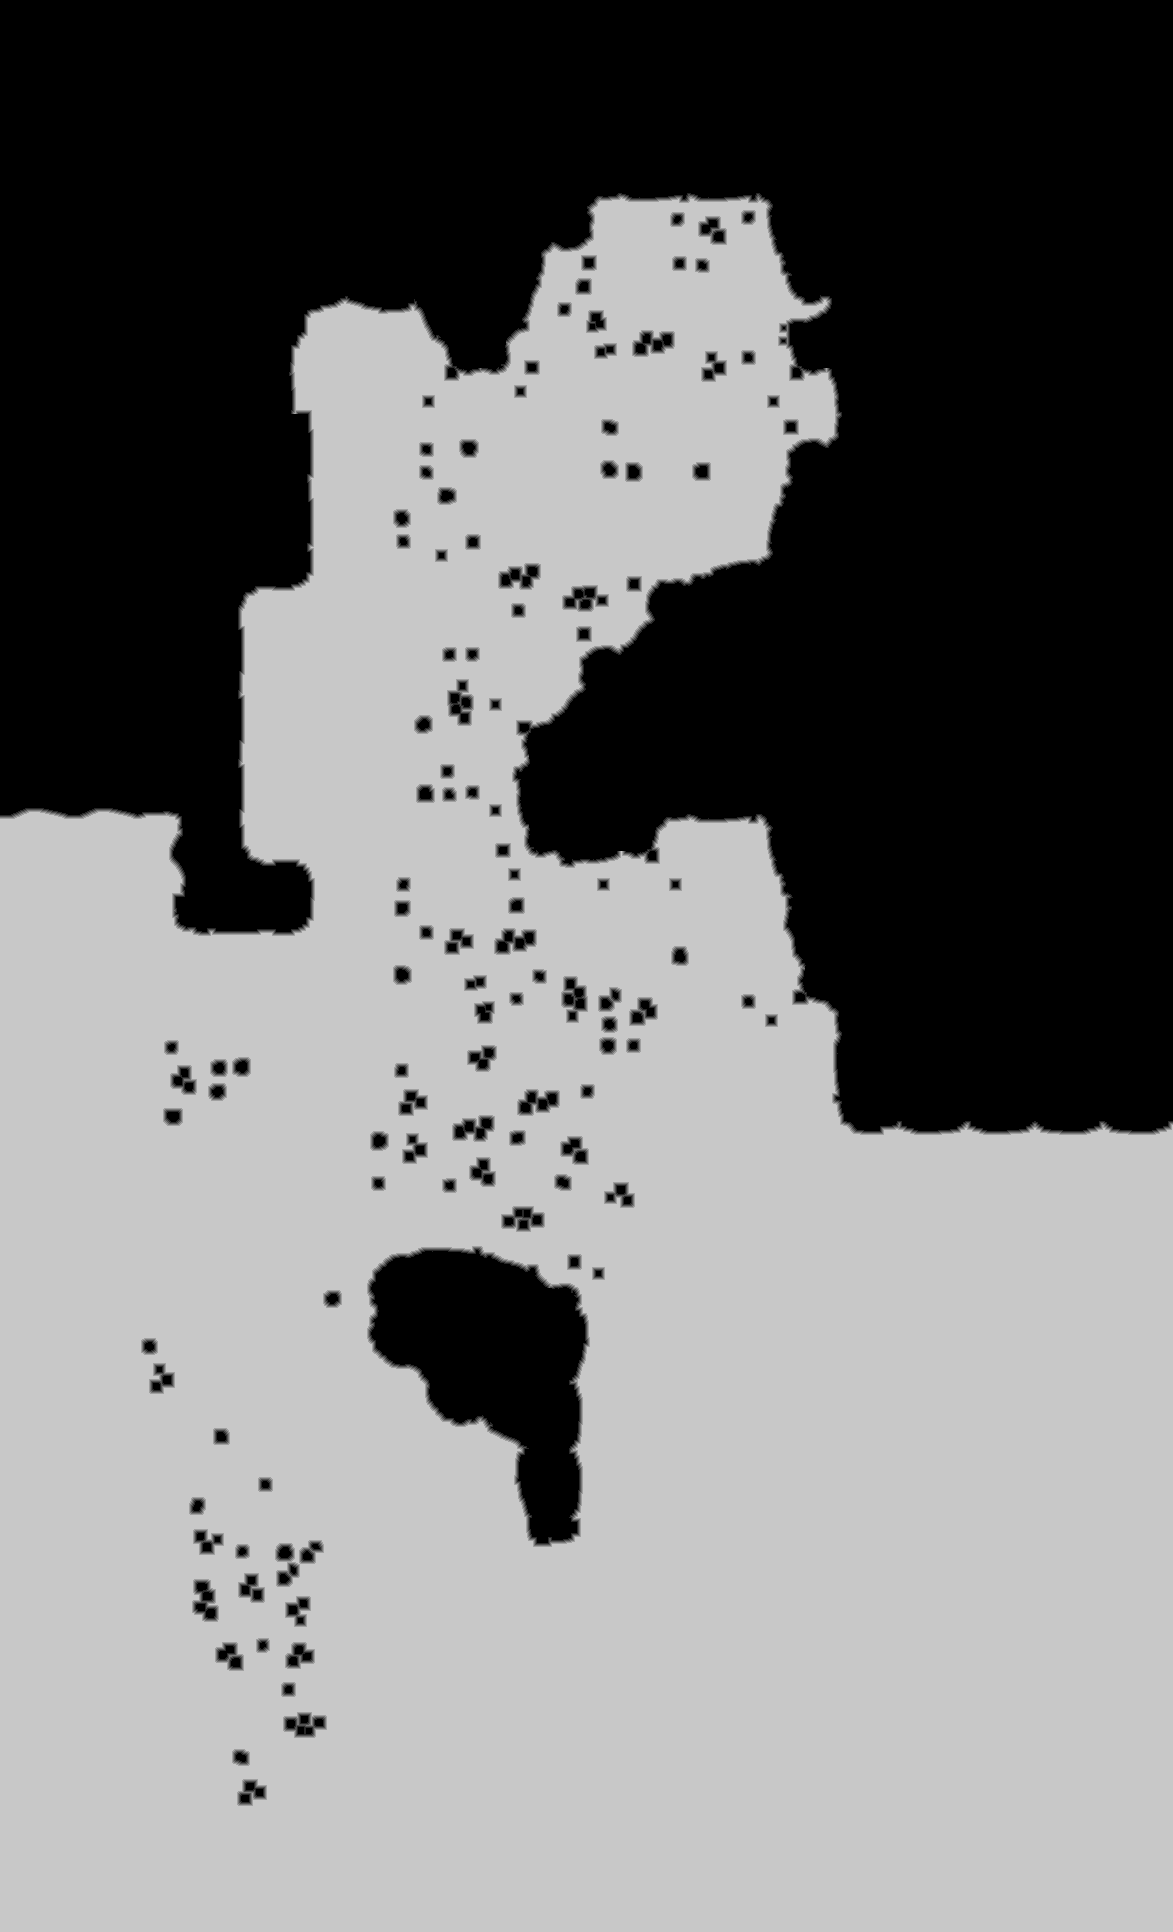

The data file committed next to this chart (first rows):
source	tdt_hull ranged
truth	truth_343e759b3f0.tsv
width	1173
height	1932
nibble	0	897652
nibble	1	12944
nibble	2	13886
nibble	3	14446
nibble	4	14978
nibble	5	1312330
